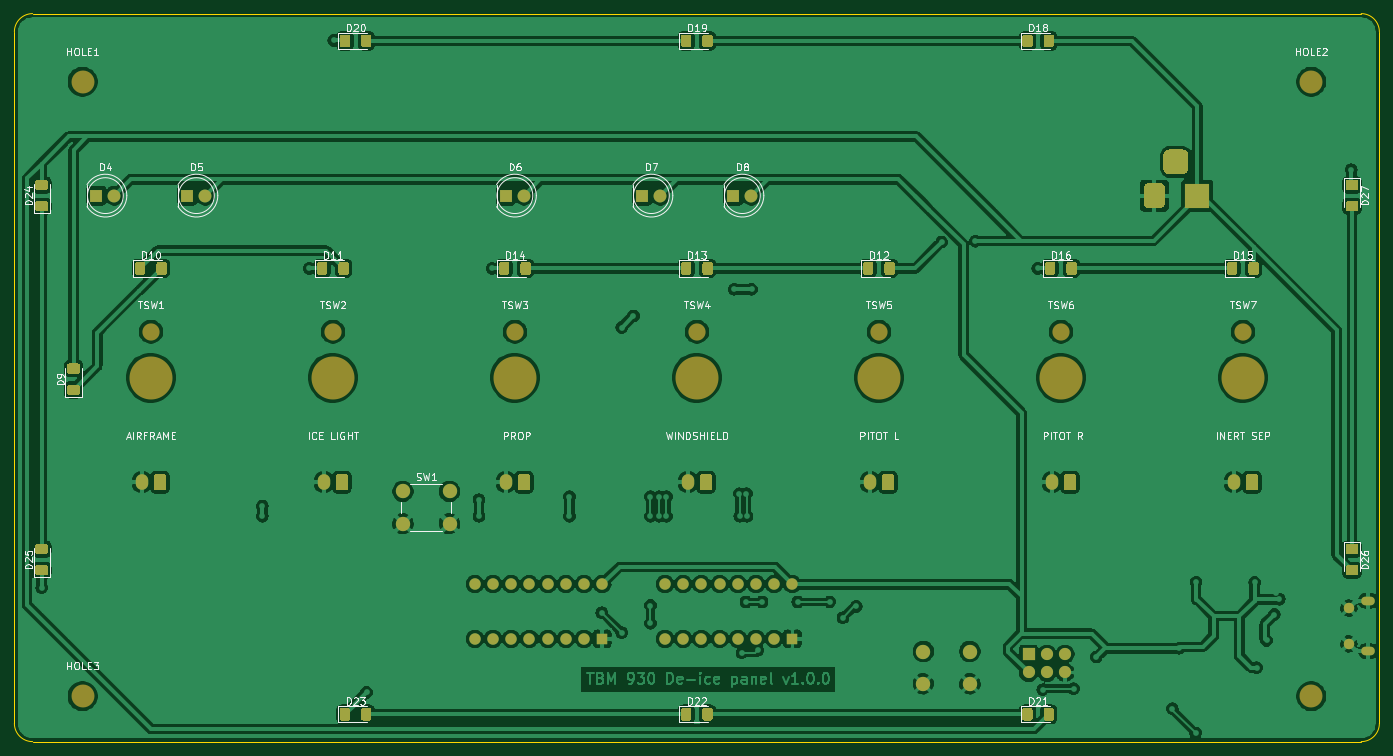
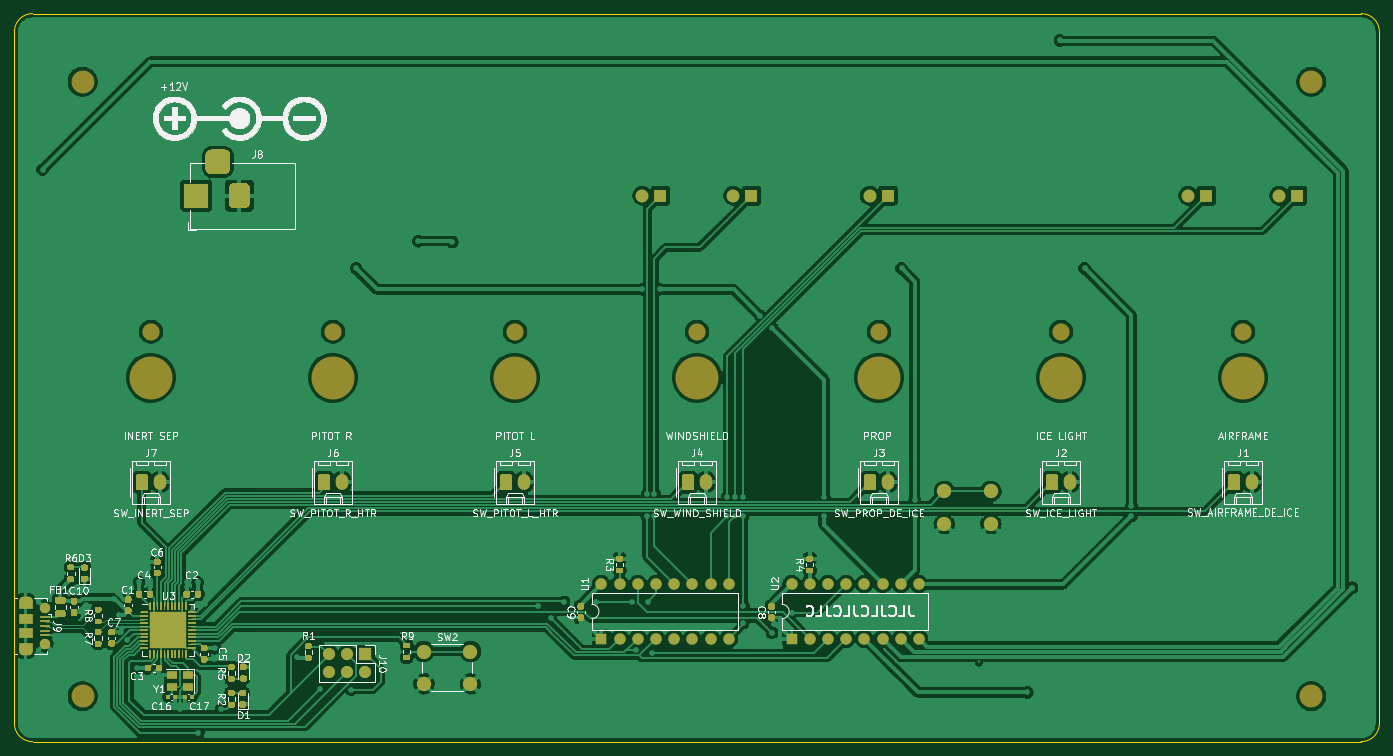
Circuit board: 9 layer files. Board 190.5 x 101.6 mm.
- bottom_copper: TBM930 - De-ice panel-B_Cu.gbl (286560 bytes)
- bottom_mask: TBM930 - De-ice panel-B_Mask.gbs (39276 bytes)
- paste: TBM930 - De-ice panel-B_Paste.gbp (38894 bytes)
- bottom_silk: TBM930 - De-ice panel-B_SilkS.gbo (143137 bytes)
- outline: TBM930 - De-ice panel-Edge_Cuts.gm1 (1048 bytes)
- top_copper: TBM930 - De-ice panel-F_Cu.gtl (320120 bytes)
- top_mask: TBM930 - De-ice panel-F_Mask.gts (18427 bytes)
- paste: TBM930 - De-ice panel-F_Paste.gtp (12642 bytes)
- top_silk: TBM930 - De-ice panel-F_SilkS.gto (63679 bytes)

=== bottom_copper: TBM930 - De-ice panel-B_Cu.gbl (286560 bytes, source omitted) ===
=== bottom_mask: TBM930 - De-ice panel-B_Mask.gbs (39276 bytes, source omitted) ===
=== paste: TBM930 - De-ice panel-B_Paste.gbp (38894 bytes, source omitted) ===
=== bottom_silk: TBM930 - De-ice panel-B_SilkS.gbo (143137 bytes, source omitted) ===
=== outline: TBM930 - De-ice panel-Edge_Cuts.gm1 ===
G04 #@! TF.GenerationSoftware,KiCad,Pcbnew,(5.1.10)-1*
G04 #@! TF.CreationDate,2021-08-19T15:29:53-07:00*
G04 #@! TF.ProjectId,TBM930 - De-ice panel,54424d39-3330-4202-9d20-44652d696365,rev?*
G04 #@! TF.SameCoordinates,Original*
G04 #@! TF.FileFunction,Profile,NP*
%FSLAX46Y46*%
G04 Gerber Fmt 4.6, Leading zero omitted, Abs format (unit mm)*
G04 Created by KiCad (PCBNEW (5.1.10)-1) date 2021-08-19 15:29:53*
%MOMM*%
%LPD*%
G01*
G04 APERTURE LIST*
G04 #@! TA.AperFunction,Profile*
%ADD10C,0.050000*%
G04 #@! TD*
G04 APERTURE END LIST*
D10*
X227330000Y-42545000D02*
X41910000Y-42545000D01*
X227330000Y-42545000D02*
G75*
G02*
X229870000Y-45085000I0J-2540000D01*
G01*
X229870000Y-141605000D02*
X229870000Y-45085000D01*
X41910000Y-144145000D02*
X227330000Y-144145000D01*
X39370000Y-45085000D02*
X39370000Y-141605000D01*
X229870000Y-141605000D02*
G75*
G02*
X227330000Y-144145000I-2540000J0D01*
G01*
X41910000Y-144145000D02*
G75*
G02*
X39370000Y-141605000I0J2540000D01*
G01*
X39370000Y-45085000D02*
G75*
G02*
X41910000Y-42545000I2540000J0D01*
G01*
M02*

=== top_copper: TBM930 - De-ice panel-F_Cu.gtl (320120 bytes, source omitted) ===
=== top_mask: TBM930 - De-ice panel-F_Mask.gts (18427 bytes, source omitted) ===
=== paste: TBM930 - De-ice panel-F_Paste.gtp (12642 bytes, source omitted) ===
=== top_silk: TBM930 - De-ice panel-F_SilkS.gto (63679 bytes, source omitted) ===
